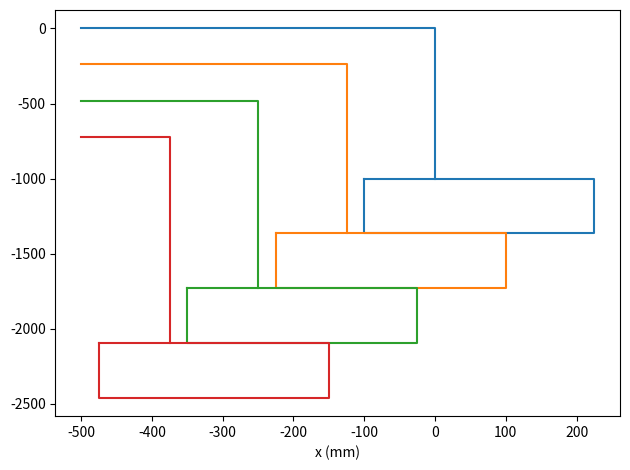

This chart was generated by the following Python code:
import numpy as np
import matplotlib.pyplot as plt
plt.ion()

input_sep = 240
output_sep = 125
ybif = -1000

xfold = -output_sep*np.arange(4)
yfold = -input_sep*np.arange(4)

plt.clf()
for i in range(4):
	plt.plot([-500, xfold[i], xfold[i]], [yfold[i], yfold[i], ybif-i*(input_sep+output_sep)], color='C'+str(i))
	x0 = xfold[i]
	y0 = ybif-i*(input_sep+output_sep)
	dy = input_sep+output_sep
	plt.plot([x0-output_sep+25,x0+225,x0+225,x0-output_sep+25,x0-output_sep+25], [y0, y0, y0-dy, y0-dy, y0], color='C'+str(i))
	print(y0)
	
plt.xlabel('x (mm)')
plt.tight_layout()